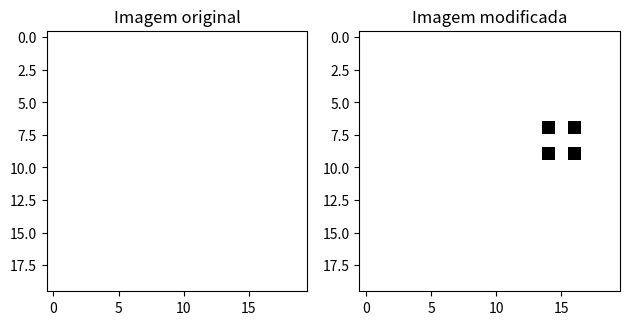

Generate this figure with matplotlib:
"""
# Questão 02: Utilize a função ones da biblioteca numpy para plotar uma imagem binária de dimensão
20x20 com todos os valores de pixels iguais a um. Escureça apenas os
pixels na vizinhança diagonal do pixel na posição (x,y) = (8,15). Plote a imagem
original (para isso, passe os parâmetros vmin=0, vmax=1 para a função plt.imshow)
e a modificada na mesma figura.
"""

import matplotlib.pyplot as plt
import numpy as np

# Criação da matriz de 20x20 com todos os elementos igauis a um
II = np.ones((20, 20), dtype='int')

# Deteminação dos pixels da 4-vizinhaça do ponto (8, 15)
x, y, valor = 8, 15, 0
II[x-1, y-1] = valor
II[x-1, y+1] = valor
II[x+1, y-1] = valor
II[x+1, y+1] = valor

# Gerando a imagem original e uma modificação na mesa
plt.subplot(1, 2, 1)
plt.imshow(np.ones((20, 20)), cmap='gray', vmin=0, vmax=1)
plt.title('Imagem original')

plt.subplot(1, 2, 2)
plt.imshow(II, cmap='gray', vmin=0, vmax=1)
plt.title('Imagem modificada')

plt.tight_layout()
plt.show()
